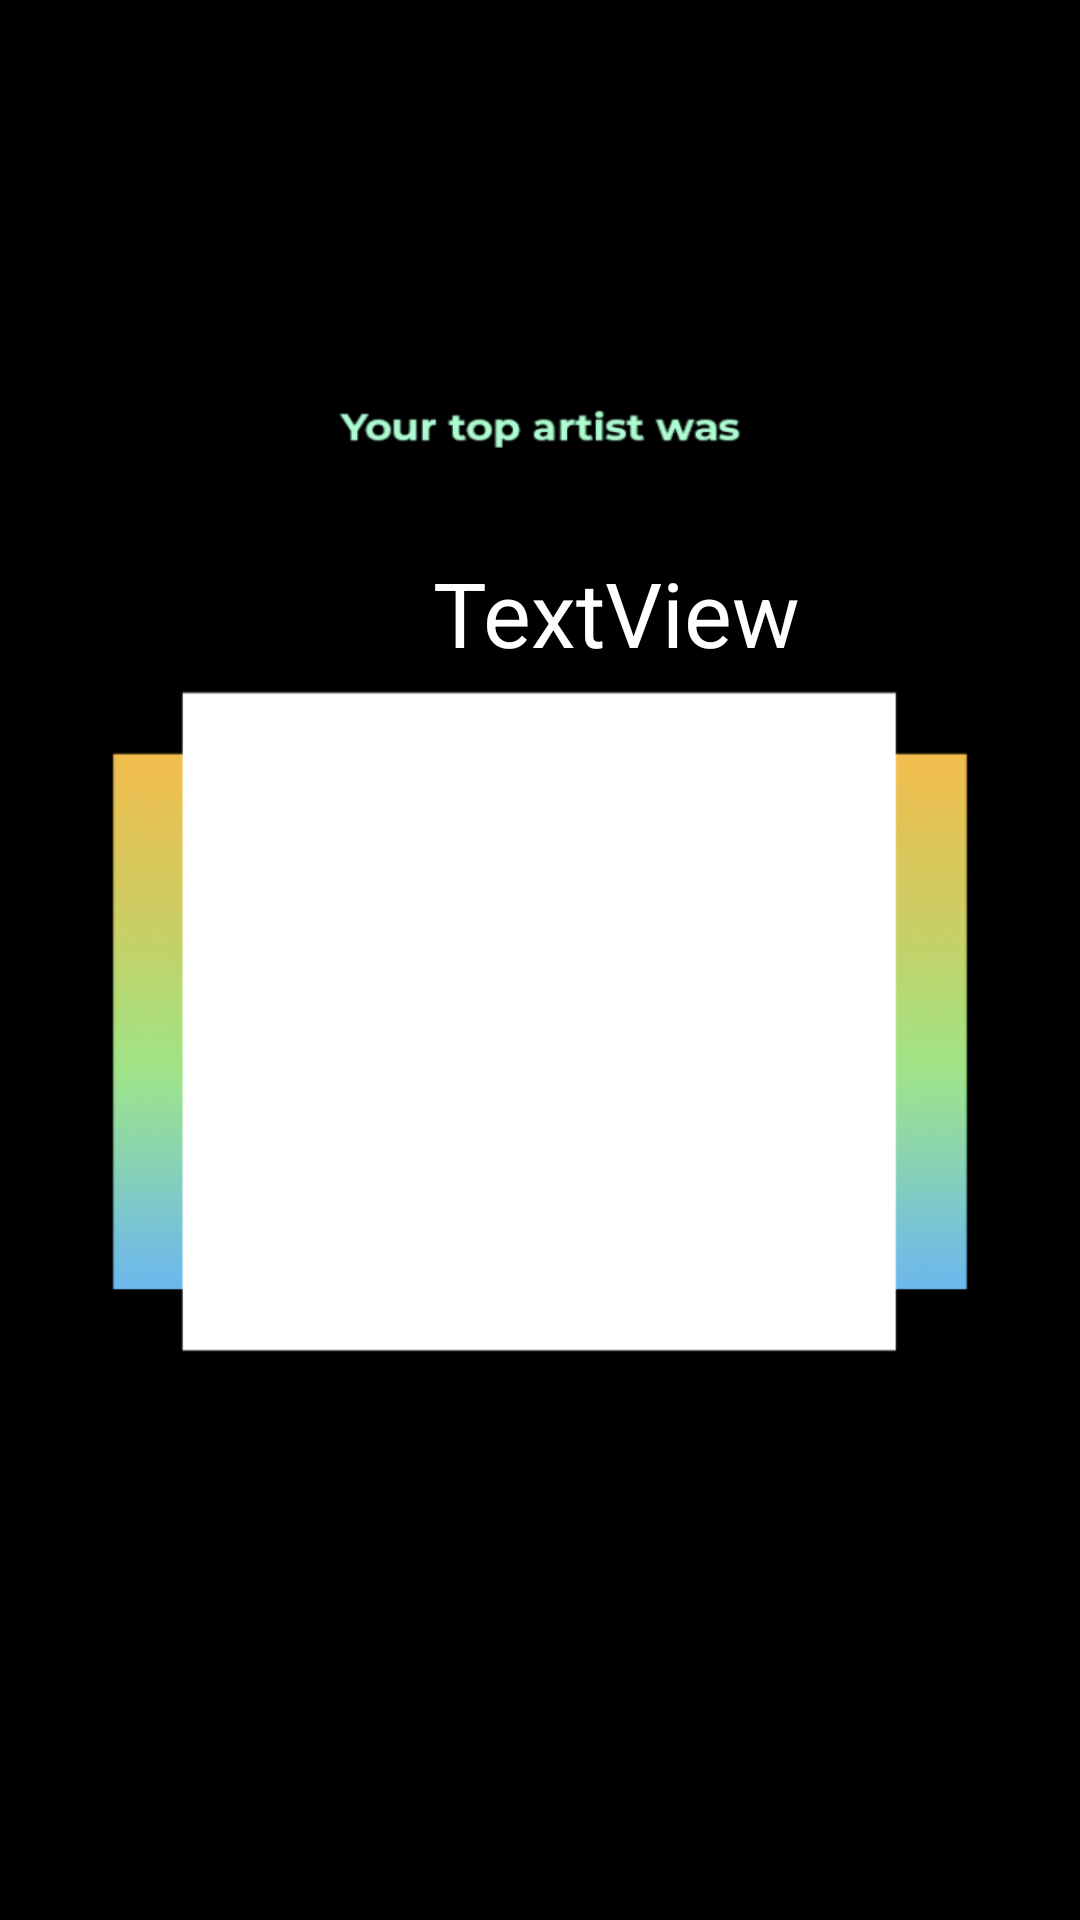

Android layout source for this screen:
<!-- AndroidManifest.xml: application theme Theme.SpotifyWrapped -->
<!-- res/layout/layout_artists.xml -->
<?xml version="1.0" encoding="utf-8"?>
<androidx.constraintlayout.widget.ConstraintLayout xmlns:android="http://schemas.android.com/apk/res/android"
    xmlns:app="http://schemas.android.com/apk/res-auto"
    xmlns:tools="http://schemas.android.com/tools"
    android:layout_width="match_parent"
    android:layout_height="match_parent"
    android:background="@drawable/top_artist"
    >



    <View
        android:layout_width="301dp"
        android:layout_height="55dp"
        android:layout_marginTop="532dp"
        android:background="#000000"
        app:layout_constraintEnd_toEndOf="parent"
        app:layout_constraintStart_toStartOf="parent"
        app:layout_constraintTop_toTopOf="parent" />

    <ImageView
        android:id="@+id/topartist_image"
        android:layout_width="352dp"
        android:layout_height="283dp"
        android:layout_gravity="center"
        tools:src="@tools:sample/avatars"
        app:layout_constraintBottom_toBottomOf="parent"
        app:layout_constraintEnd_toEndOf="parent"
        app:layout_constraintHorizontal_bias="0.491"
        app:layout_constraintStart_toStartOf="parent"
        app:layout_constraintTop_toTopOf="parent"
        app:layout_constraintVertical_bias="0.533"
       >

    </ImageView>

    <TextView
        android:id="@+id/textView2"
        android:layout_width="203dp"
        android:layout_height="43dp"
        android:layout_marginStart="104dp"
        android:layout_marginTop="184dp"
        android:text="TextView"
        android:textAlignment="center"
        android:textColor="#FFFFFF"
        android:textSize="30sp"
        app:layout_constraintStart_toStartOf="parent"
        app:layout_constraintTop_toTopOf="parent" />




</androidx.constraintlayout.widget.ConstraintLayout>
<!-- resources referenced by this layout -->
<resources>
  <!-- drawable top_artist: png bitmap (drawable, 52879 bytes) -->
  <style name="Theme.SpotifyWrapped" parent="Theme.MaterialComponents.DayNight.NoActionBar">
          
          <item name="colorPrimary">@color/black</item>
          <item name="colorPrimaryVariant">#09B031</item>
          <item name="colorOnPrimary">@color/black</item>
          
          <item name="colorSecondary">@color/teal_200</item>
          <item name="colorSecondaryVariant">@color/teal_700</item>
          <item name="colorOnSecondary">@color/black</item>
          
          <item name="android:statusBarColor">?attr/colorOnPrimary</item>
          
      </style>
  <color name="black">#FF000000</color>
  <color name="teal_200">#FF03DAC5</color>
  <color name="teal_700">#FF018786</color>
</resources>
